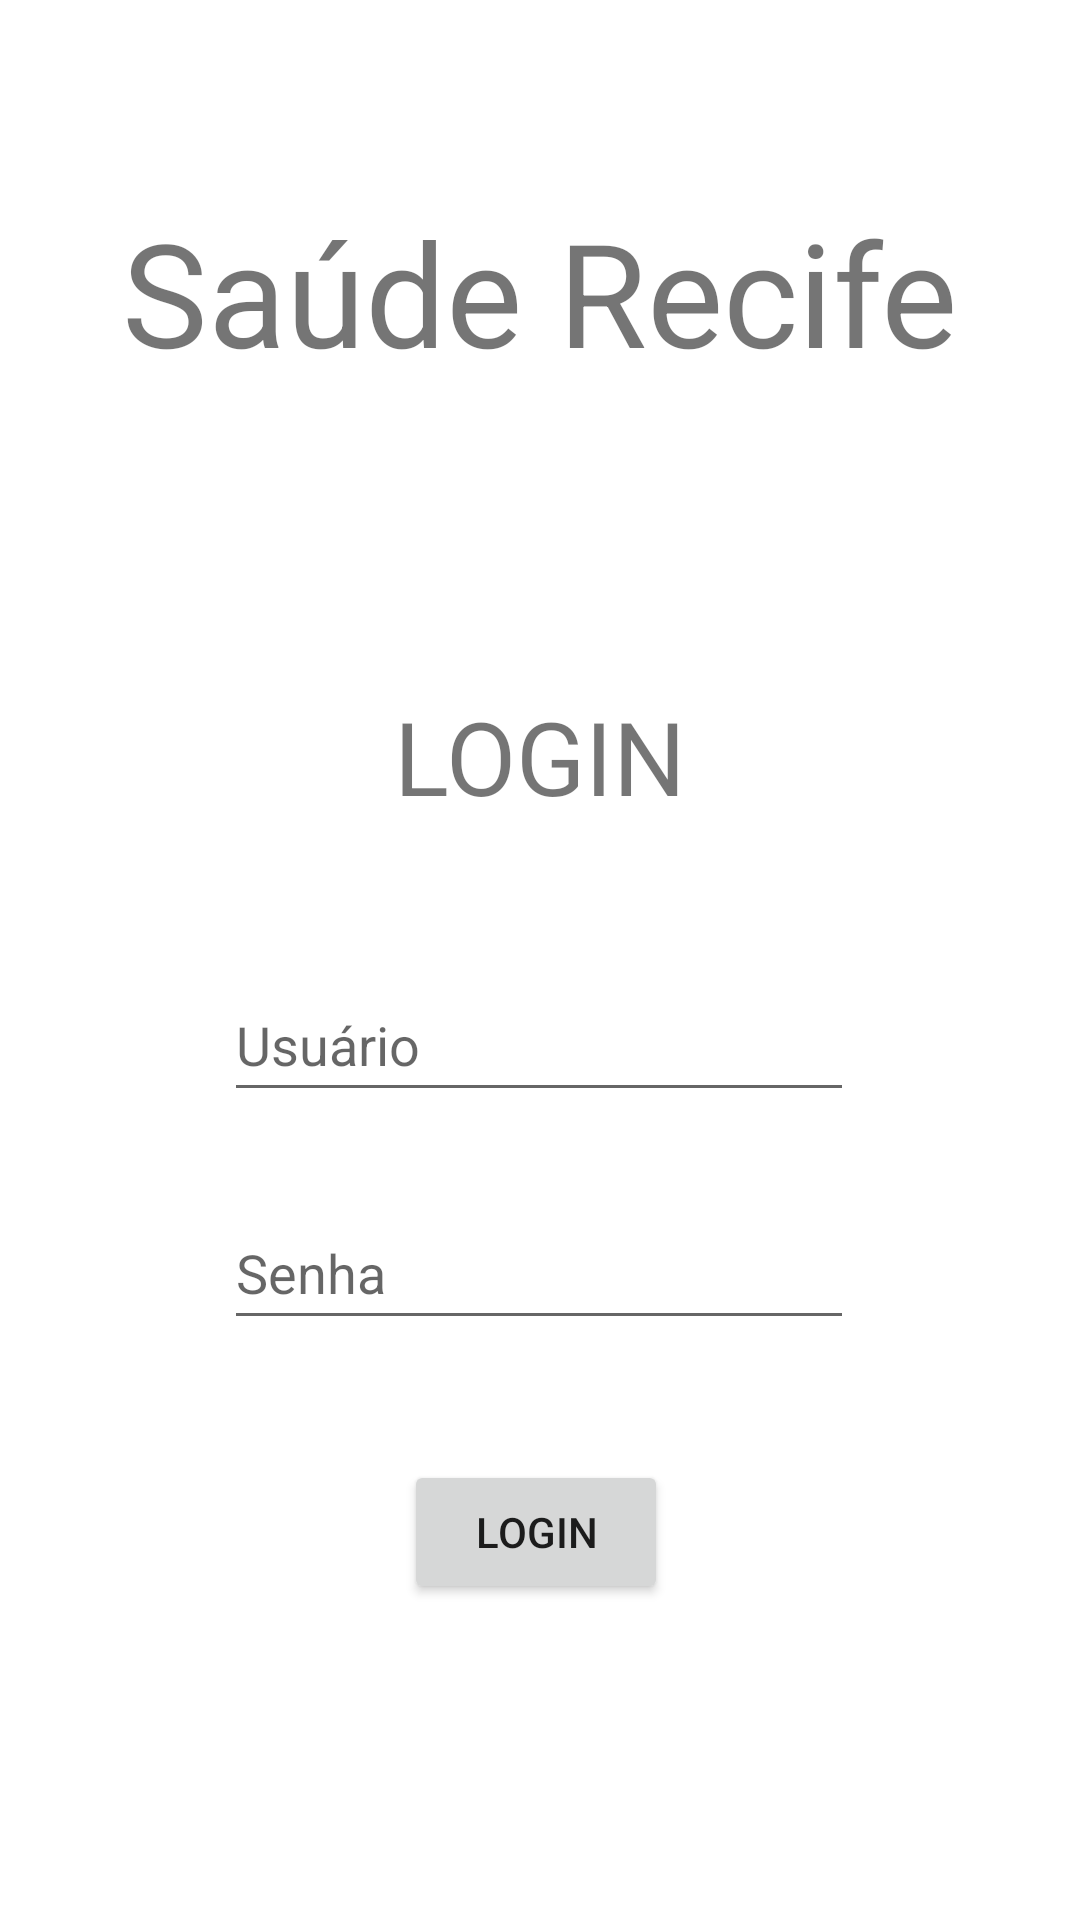

Here is an Android app screen rendered from its layout file. Give the layout XML and the strings, colors and styles it references.
<!-- AndroidManifest.xml: application theme Theme.ProjetoDiogo -->
<!-- res/layout/activity_main.xml -->
<?xml version="1.0" encoding="utf-8"?>
<androidx.constraintlayout.widget.ConstraintLayout xmlns:android="http://schemas.android.com/apk/res/android"
    xmlns:app="http://schemas.android.com/apk/res-auto"
    xmlns:tools="http://schemas.android.com/tools"
    android:layout_width="match_parent"
    android:layout_height="match_parent"
    tools:context=".MainActivity">

    <TextView
        android:id="@+id/textView2"
        android:layout_width="wrap_content"
        android:layout_height="wrap_content"
        android:text="Saúde Recife"
        android:textSize="48sp"
        app:layout_constraintBottom_toBottomOf="parent"
        app:layout_constraintEnd_toEndOf="parent"
        app:layout_constraintStart_toStartOf="parent"
        app:layout_constraintTop_toTopOf="parent"
        app:layout_constraintVertical_bias="0.113" />

    <TextView
        android:id="@+id/textView"
        android:layout_width="wrap_content"
        android:layout_height="wrap_content"
        android:layout_marginTop="100dp"
        android:text="LOGIN"
        android:textSize="34sp"
        app:layout_constraintEnd_toEndOf="parent"
        app:layout_constraintStart_toStartOf="parent"
        app:layout_constraintTop_toBottomOf="@+id/textView2" />

    <EditText
        android:id="@+id/editTextTextPersonName"
        android:layout_width="wrap_content"
        android:layout_height="48dp"
        android:layout_marginTop="48dp"
        android:ems="10"
        android:hint="Usuário"
        android:inputType="textPersonName"
        app:layout_constraintEnd_toEndOf="parent"
        app:layout_constraintHorizontal_bias="0.497"
        app:layout_constraintStart_toStartOf="parent"
        app:layout_constraintTop_toBottomOf="@+id/textView" />

    <EditText
        android:id="@+id/editTextTextPersonName2"
        android:layout_width="wrap_content"
        android:layout_height="48dp"
        android:layout_marginTop="28dp"
        android:ems="10"
        android:hint="Senha"
        android:inputType="textPersonName"
        app:layout_constraintEnd_toEndOf="parent"
        app:layout_constraintHorizontal_bias="0.497"
        app:layout_constraintStart_toStartOf="parent"
        app:layout_constraintTop_toBottomOf="@+id/editTextTextPersonName" />

    <Button
        android:id="@+id/button"
        android:layout_width="wrap_content"
        android:layout_height="wrap_content"
        android:layout_marginTop="40dp"
        android:text="Login"
        app:layout_constraintEnd_toEndOf="parent"
        app:layout_constraintHorizontal_bias="0.495"
        app:layout_constraintStart_toStartOf="parent"
        app:layout_constraintTop_toBottomOf="@+id/editTextTextPersonName2" />

</androidx.constraintlayout.widget.ConstraintLayout>
<!-- resources referenced by this layout -->
<resources>
  <style name="Theme.ProjetoDiogo" parent="Theme.MaterialComponents.DayNight.DarkActionBar">
          
          <item name="colorPrimary">@color/purple_500</item>
          <item name="colorPrimaryVariant">@color/purple_700</item>
          <item name="colorOnPrimary">@color/white</item>
          
          <item name="colorSecondary">@color/teal_200</item>
          <item name="colorSecondaryVariant">@color/teal_700</item>
          <item name="colorOnSecondary">@color/black</item>
          
          <item name="android:statusBarColor">?attr/colorPrimaryVariant</item>
          
      </style>
  <!-- not gathered from this repository: default colours our renderer supplied (Android Studio template values) -->
  <color name="purple_500">#FF6200EE</color>
  <color name="purple_700">#FF3700B3</color>
  <color name="teal_200">#FF03DAC5</color>
  <color name="teal_700">#FF018786</color>
  <color name="black">#FF000000</color>
  <color name="white">#FFFFFFFF</color>
</resources>
